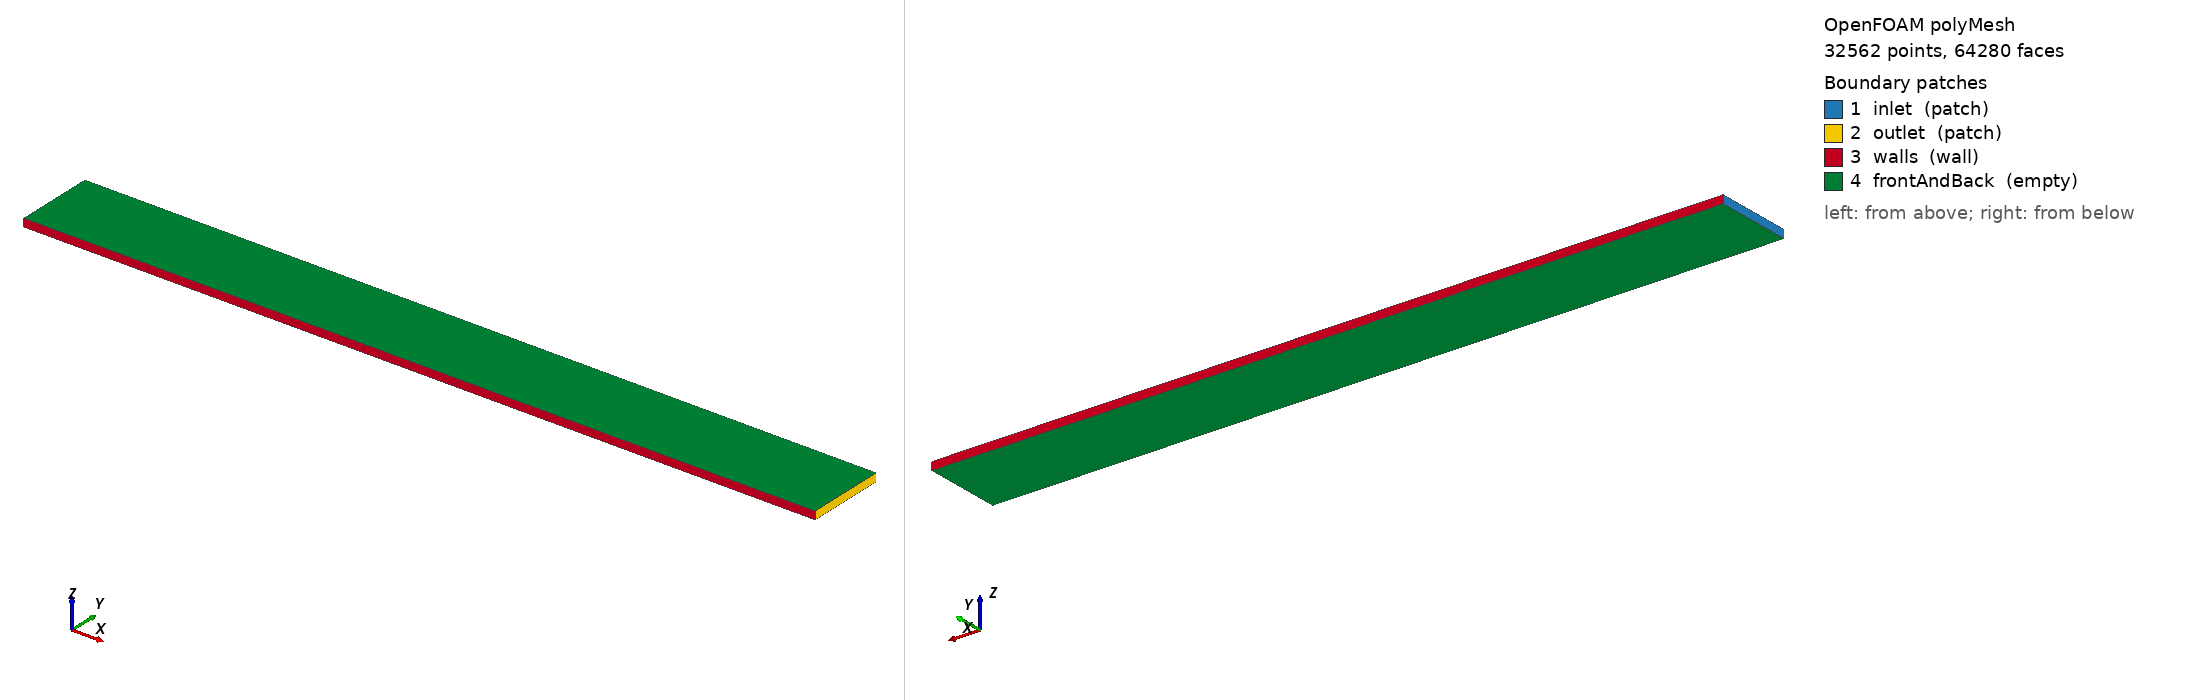

OpenFOAM case: the committed polyMesh, 32562 points, 64280 faces. Boundary patches (legend numbers): 1 inlet (patch), 2 outlet (patch), 3 walls (wall), 4 frontAndBack (empty). Left view from above one corner, right view from below the opposite corner. Boundary conditions: 0 field file(s) under 0/; 0 of 4 drawn patches have an entry in a shipped field file.

=== constant/polyMesh/boundary ===
/*--------------------------------*- C++ -*----------------------------------*\
| =========                 |                                                 |
| \\      /  F ield         | OpenFOAM: The Open Source CFD Toolbox           |
|  \\    /   O peration     | Version:                                        |
|   \\  /    A nd           | Website:  www.openfoam.com                      |
|    \\/     M anipulation  |                                                 |
\*---------------------------------------------------------------------------*/
FoamFile
{
    version     2.0;
    format      ascii;
    class       polyBoundaryMesh;
    location    "constant/polyMesh";
    object      boundary;
}
// * * * * * * * * * * * * * * * * * * * * * * * * * * * * * * * * * * * * * //

4
(
    inlet
    {
        type            patch;
        nFaces          80;
        startFace       31720;
    }
    outlet
    {
        type            patch;
        nFaces          80;
        startFace       31800;
    }
    walls
    {
        type            wall;
        inGroups        1(wall);
        nFaces          400;
        startFace       31880;
    }
    frontAndBack
    {
        type            empty;
        inGroups        1(empty);
        nFaces          32000;
        startFace       32280;
    }
)

// ************************************************************************* //


Also in the case, not shown: constant/polyMesh/faces (numeric list); constant/polyMesh/neighbour (numeric list); constant/polyMesh/owner (numeric list); constant/polyMesh/points (numeric list).
